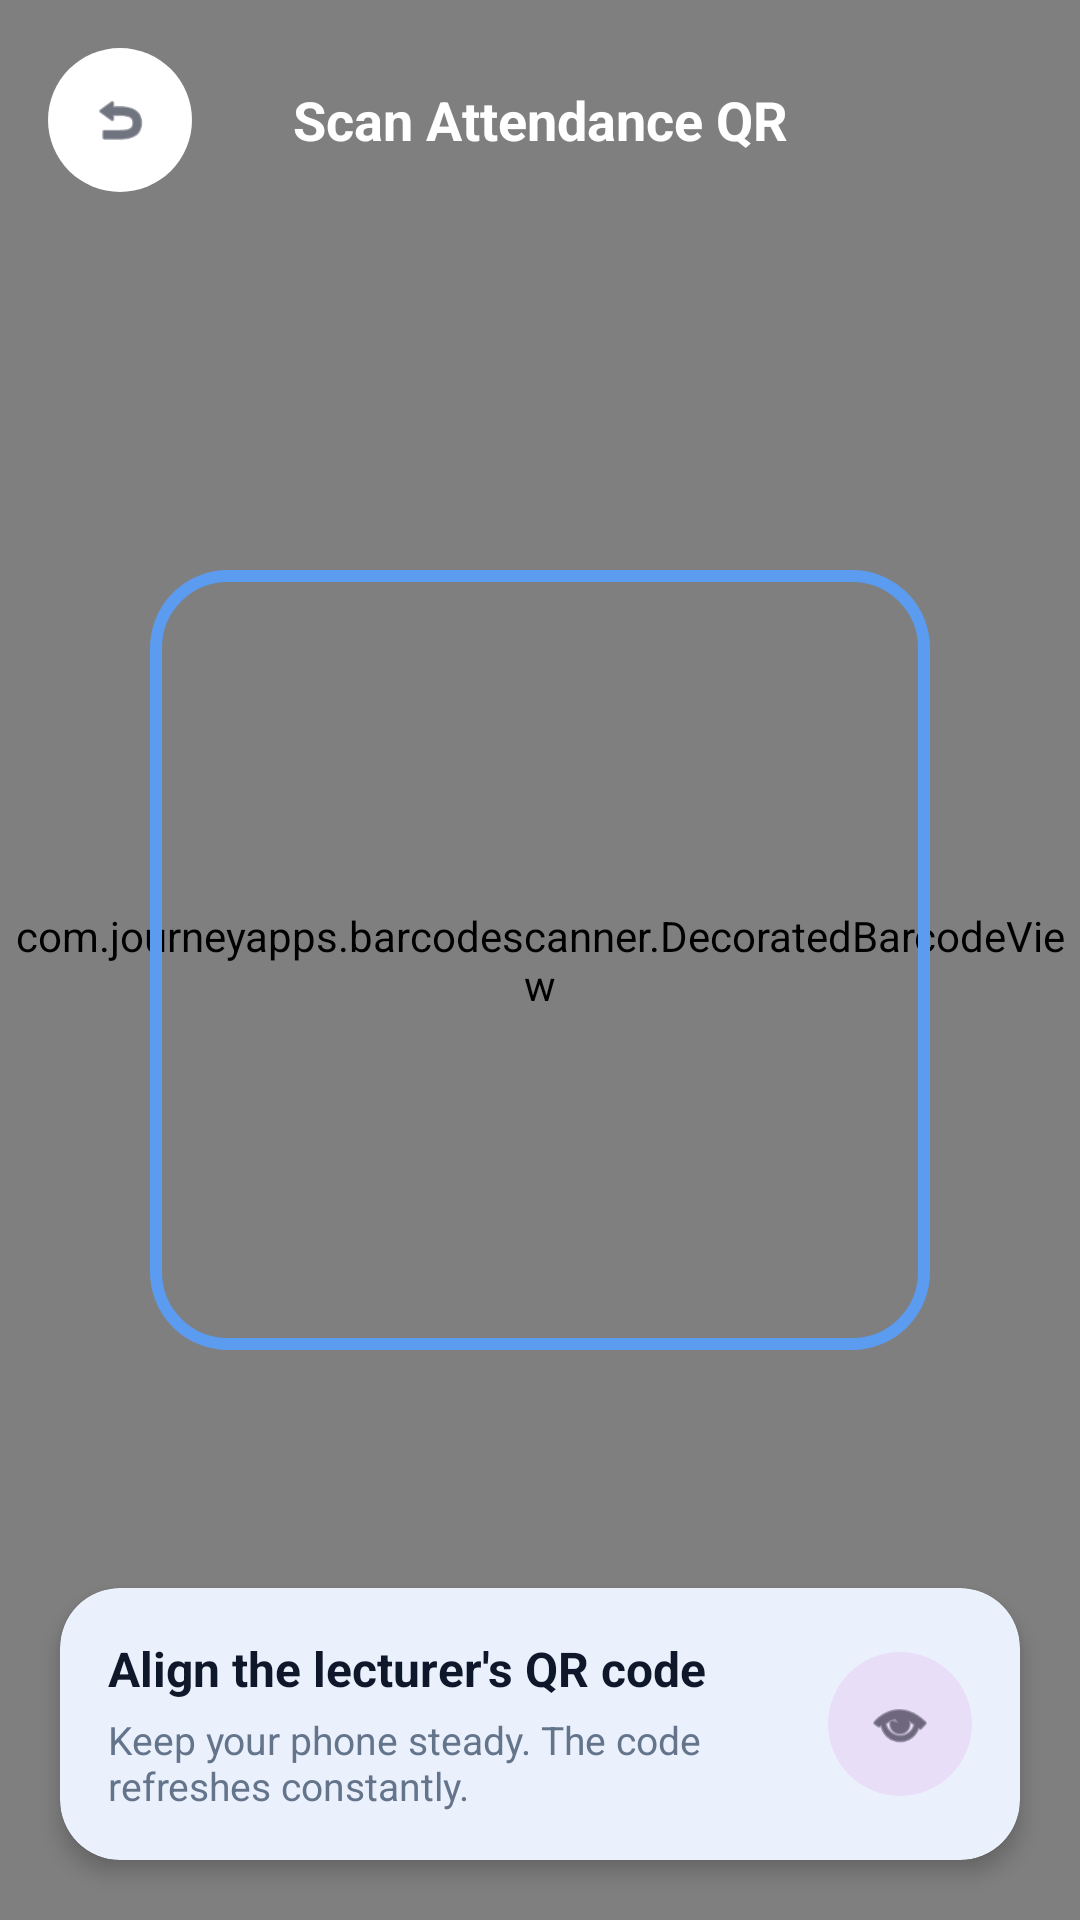

Here is an Android app screen rendered from its layout file. Give the layout XML and the strings, colors and styles it references.
<!-- AndroidManifest.xml: application theme Theme.QRAS -->
<!-- res/layout/activity_scan_qr.xml -->
<?xml version="1.0" encoding="utf-8"?>
<FrameLayout xmlns:android="http://schemas.android.com/apk/res/android"
    xmlns:app="http://schemas.android.com/apk/res-auto"
    xmlns:tools="http://schemas.android.com/tools"
    android:id="@+id/main"
    android:layout_width="match_parent"
    android:layout_height="match_parent"
    android:background="#000000"
    tools:context=".ScanQrActivity">

    <com.journeyapps.barcodescanner.DecoratedBarcodeView
        android:id="@+id/scanner"
        android:layout_width="match_parent"
        android:layout_height="match_parent"
        app:zxing_scanner_layout="@layout/custom_barcode_scanner" />

    
    <View
        android:layout_width="260dp"
        android:layout_height="260dp"
        android:layout_gravity="center"
        android:background="@drawable/scan_frame" />

    
    <LinearLayout
        android:layout_width="match_parent"
        android:layout_height="wrap_content"
        android:layout_gravity="top"
        android:gravity="center_vertical"
        android:orientation="horizontal"
        android:padding="16dp">

        <com.google.android.material.button.MaterialButton
            android:id="@+id/btnBack"
            style="@style/Widget.Material3.Button.IconButton.Filled"
            android:layout_width="48dp"
            android:layout_height="48dp"
            android:contentDescription="Back"
            android:insetLeft="0dp"
            android:insetTop="0dp"
            android:insetRight="0dp"
            android:insetBottom="0dp"
            android:padding="0dp"
            app:backgroundTint="#FFFFFF"
            app:icon="@android:drawable/ic_menu_revert"
            app:iconGravity="textStart"
            app:iconSize="20dp"
            app:iconTint="@color/sq_text_primary"
            tools:ignore="HardcodedText" />

        <TextView
            android:layout_width="0dp"
            android:layout_height="wrap_content"
            android:layout_weight="1"
            android:gravity="center"
            android:text="Scan Attendance QR"
            android:textColor="#FFFFFF"
            android:textSize="18sp"
            android:textStyle="bold"
            tools:ignore="HardcodedText" />

        <View
            android:layout_width="48dp"
            android:layout_height="48dp"
            android:visibility="invisible" />
    </LinearLayout>

    
    <com.google.android.material.card.MaterialCardView
        android:layout_width="match_parent"
        android:layout_height="wrap_content"
        android:layout_gravity="bottom"
        android:layout_margin="20dp"
        app:cardBackgroundColor="@color/sq_surface"
        app:cardCornerRadius="20dp"
        app:cardElevation="4dp"
        app:strokeWidth="0dp">

        <LinearLayout
            android:layout_width="match_parent"
            android:layout_height="wrap_content"
            android:gravity="center_vertical"
            android:orientation="horizontal"
            android:padding="16dp">

            <LinearLayout
                android:layout_width="0dp"
                android:layout_height="wrap_content"
                android:layout_weight="1"
                android:orientation="vertical">

                <TextView
                    android:layout_width="wrap_content"
                    android:layout_height="wrap_content"
                    android:text="Align the lecturer's QR code"
                    android:textColor="@color/sq_text_primary"
                    android:textSize="16sp"
                    android:textStyle="bold"
                    tools:ignore="HardcodedText" />

                <TextView
                    android:layout_width="wrap_content"
                    android:layout_height="wrap_content"
                    android:layout_marginTop="4dp"
                    android:text="Keep your phone steady. The code refreshes constantly."
                    android:textColor="@color/sq_text_secondary"
                    android:textSize="13sp"
                    tools:ignore="HardcodedText" />
            </LinearLayout>

            <com.google.android.material.button.MaterialButton
                android:id="@+id/btnTorch"
                style="@style/Widget.Material3.Button.IconButton.Filled.Tonal"
                android:layout_width="48dp"
                android:layout_height="48dp"
                android:layout_marginStart="12dp"
                android:contentDescription="Flashlight"
                android:insetLeft="0dp"
                android:insetTop="0dp"
                android:insetRight="0dp"
                android:insetBottom="0dp"
                android:padding="0dp"
                app:icon="@android:drawable/ic_menu_view"
                app:iconGravity="textStart"
                app:iconSize="22dp"
                tools:ignore="HardcodedText" />
        </LinearLayout>
    </com.google.android.material.card.MaterialCardView>

    
    <FrameLayout
        android:id="@+id/processingOverlay"
        android:layout_width="match_parent"
        android:layout_height="match_parent"
        android:background="#CC000000"
        android:clickable="true"
        android:focusable="true"
        android:visibility="gone">

        <LinearLayout
            android:layout_width="wrap_content"
            android:layout_height="wrap_content"
            android:layout_gravity="center"
            android:gravity="center"
            android:orientation="vertical">

            <ProgressBar
                android:layout_width="wrap_content"
                android:layout_height="wrap_content"
                android:indeterminateTint="#FFFFFF" />

            <TextView
                android:layout_width="wrap_content"
                android:layout_height="wrap_content"
                android:layout_marginTop="12dp"
                android:text="Processing attendance..."
                android:textColor="#FFFFFF"
                android:textSize="14sp"
                tools:ignore="HardcodedText" />
        </LinearLayout>
    </FrameLayout>
</FrameLayout>
<!-- res/layout/custom_barcode_scanner.xml (included above) -->
<?xml version="1.0" encoding="utf-8"?>
<merge xmlns:android="http://schemas.android.com/apk/res/android"
    xmlns:app="http://schemas.android.com/apk/res-auto">

    <com.journeyapps.barcodescanner.BarcodeView
        android:id="@+id/zxing_barcode_surface"
        android:layout_width="match_parent"
        android:layout_height="match_parent"
        app:zxing_framing_rect_width="260dp"
        app:zxing_framing_rect_height="260dp" />

    <com.journeyapps.barcodescanner.ViewfinderView
        android:id="@+id/zxing_viewfinder_view"
        android:layout_width="match_parent"
        android:layout_height="match_parent"
        app:zxing_possible_result_points="@android:color/transparent"
        app:zxing_viewfinder_laser="@color/smartqra_blue_light"
        app:zxing_viewfinder_mask="#99000000" />

    <TextView
        android:id="@+id/zxing_status_view"
        android:layout_width="wrap_content"
        android:layout_height="wrap_content"
        android:visibility="gone" />
</merge>
<!-- resources referenced by this layout -->
<resources>
  <color name="smartqra_blue_light">#5B9BF0</color>
  <color name="sq_surface">#FFFFFF</color>
  <color name="sq_text_primary">#0F172A</color>
  <color name="sq_text_secondary">#64748B</color>
  <!-- drawable scan_frame (drawable) -->
  <?xml version="1.0" encoding="utf-8"?>
  <shape xmlns:android="http://schemas.android.com/apk/res/android"
      android:shape="rectangle">
      <corners android:radius="24dp" />
      <stroke android:width="4dp" android:color="@color/smartqra_blue_light" />
  </shape>
  <style name="Theme.QRAS" parent="Base.Theme.QRAS" />
  <style name="Base.Theme.QRAS" parent="Theme.Material3.DayNight.NoActionBar">
          <item name="colorPrimary">@color/smartqra_blue</item>
          <item name="colorOnPrimary">@color/white</item>
          <item name="colorPrimaryContainer">@color/smartqra_blue_container</item>
          <item name="colorOnPrimaryContainer">@color/smartqra_blue_dark</item>
          <item name="colorSecondary">@color/smartqra_blue_light</item>
  
          <item name="android:colorBackground">@color/sq_background</item>
          <item name="colorSurface">@color/sq_surface</item>
          <item name="colorOnSurface">@color/sq_text_primary</item>
          <item name="colorOnBackground">@color/sq_text_primary</item>
          <item name="colorOnSurfaceVariant">@color/sq_text_secondary</item>
  
          <item name="android:textColorPrimary">@color/sq_text_primary</item>
          <item name="android:textColorSecondary">@color/sq_text_secondary</item>
          <item name="android:textColorHint">@color/sq_text_secondary</item>
      </style>
  <color name="smartqra_blue">#2F6FE4</color>
  <color name="white">#FFFFFFFF</color>
  <color name="smartqra_blue_container">#DCE8FD</color>
  <color name="smartqra_blue_dark">#1D5BC9</color>
  <color name="sq_background">#F8F9FC</color>
</resources>
